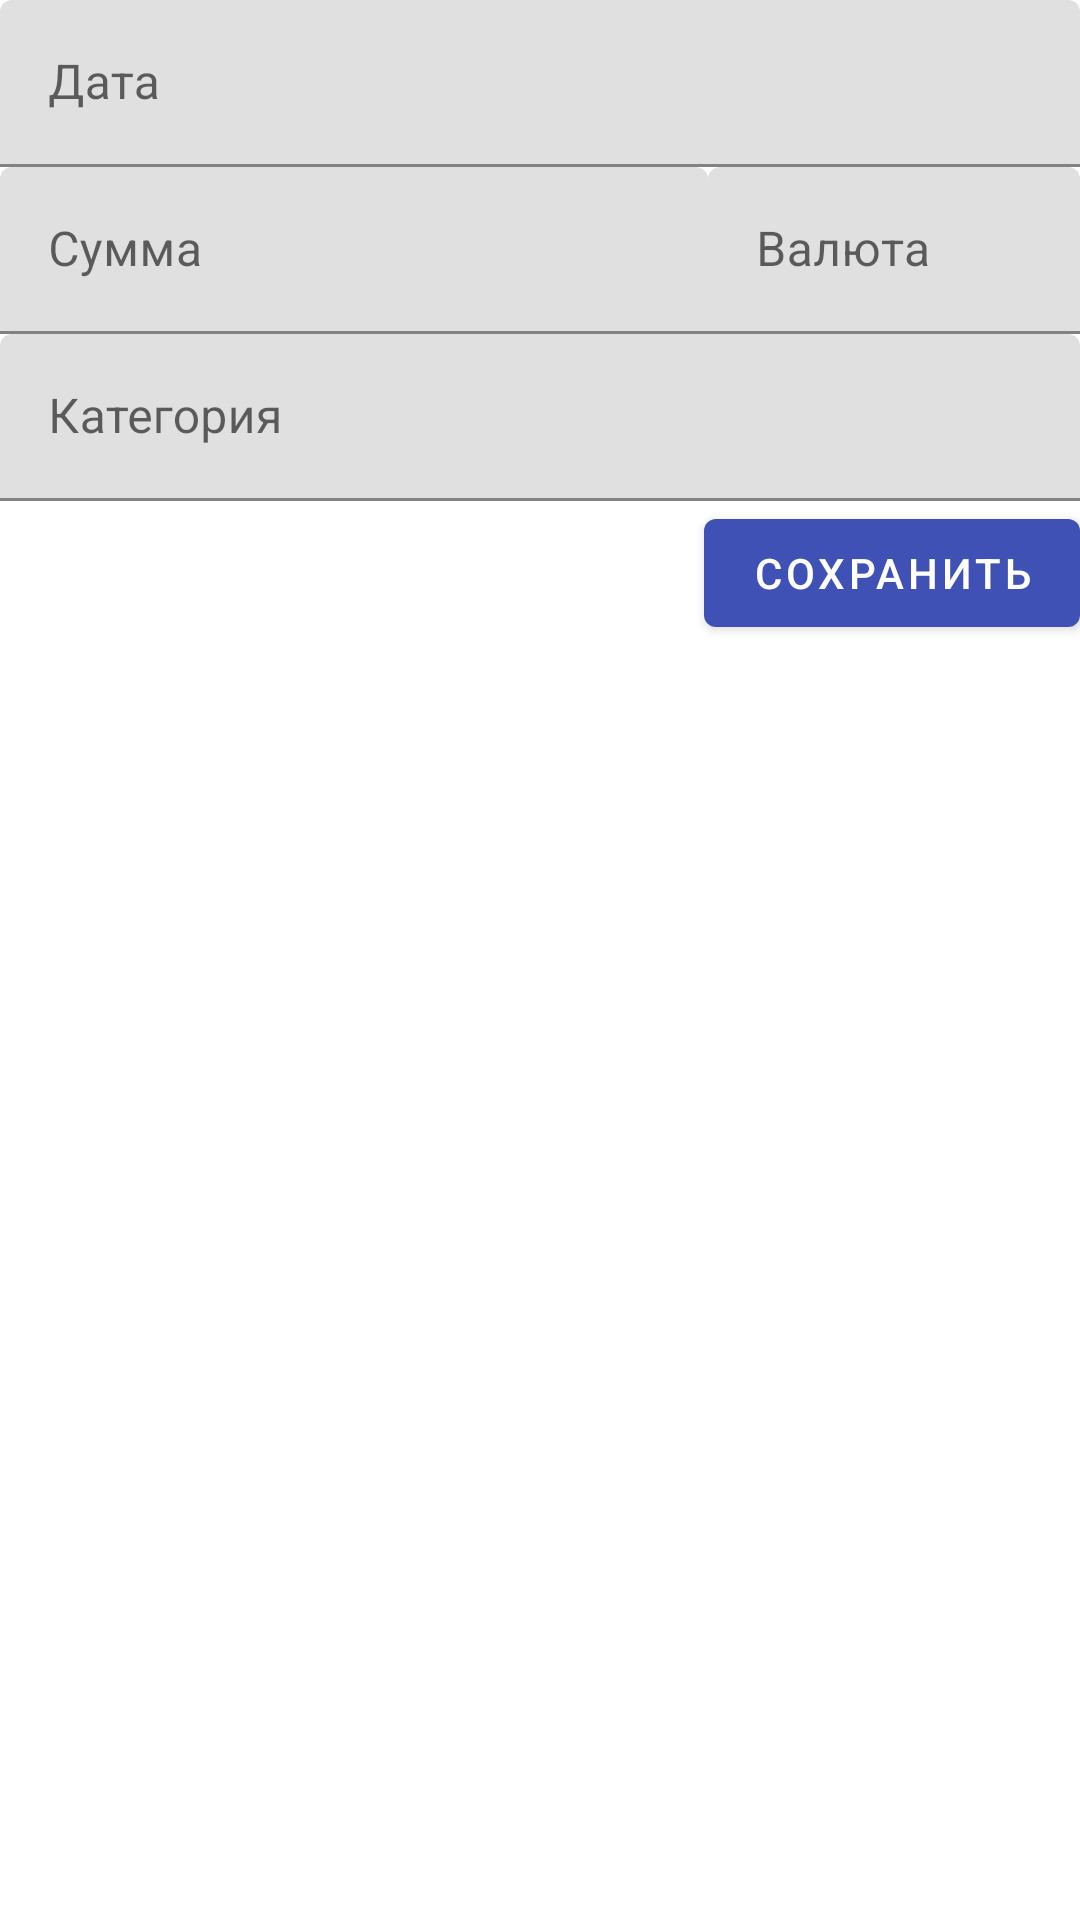

The Android layout XML behind this screen, and the referenced resources:
<!-- AndroidManifest.xml: application theme AppTheme.Base -->
<!-- res/layout/activity_adding_finance.xml -->
<?xml version="1.0" encoding="utf-8"?>
<RelativeLayout xmlns:android="http://schemas.android.com/apk/res/android"
    xmlns:app="http://schemas.android.com/apk/res-auto"
    xmlns:tools="http://schemas.android.com/tools"
    android:layout_width="match_parent"
    android:layout_height="match_parent">


    <com.google.android.material.textfield.TextInputLayout
        android:id="@+id/input_date_picker"
        android:layout_width="match_parent"
        android:layout_height="wrap_content"
        android:layout_alignParentStart="true"
        android:hint="@string/date_label"
        app:startIconDrawable="@drawable/ic_calendar">

        <com.google.android.material.textfield.TextInputEditText
            android:id="@+id/date_picker"
            android:layout_width="match_parent"
            android:layout_height="wrap_content"
            android:cursorVisible="false"
            android:focusable="false"
            android:longClickable="false"
            tools:text="@tools:sample/date/ddmmyy" />

    </com.google.android.material.textfield.TextInputLayout>


    <com.google.android.material.textfield.TextInputLayout
        android:id="@+id/input_amount"
        android:layout_width="match_parent"
        android:layout_height="wrap_content"
        android:layout_below="@id/input_date_picker"
        android:layout_alignParentStart="true"
        android:layout_toStartOf="@+id/input_currency"
        android:hint="@string/label_amount">

        <com.google.android.material.textfield.TextInputEditText
            android:id="@+id/amount"
            android:layout_width="match_parent"
            android:layout_height="match_parent"
            android:inputType="numberDecimal"
            tools:text="152.99" />

    </com.google.android.material.textfield.TextInputLayout>

    <com.google.android.material.textfield.TextInputLayout
        android:id="@+id/input_currency"
        android:layout_width="124dp"
        android:layout_height="wrap_content"
        android:layout_below="@id/input_date_picker"
        android:layout_alignParentEnd="true"
        android:hint="@string/label_currency"
        app:endIconDrawable="@drawable/ic_expand_list"
        app:endIconMode="custom">

        <com.google.android.material.textfield.TextInputEditText
            android:id="@+id/currency"
            android:layout_width="match_parent"
            android:layout_height="wrap_content"
            android:cursorVisible="false"
            android:focusable="false"
            android:longClickable="false"
            tools:text="RUB" />

    </com.google.android.material.textfield.TextInputLayout>

    <com.google.android.material.textfield.TextInputLayout
        android:id="@+id/input_category"
        android:layout_width="match_parent"
        android:layout_height="wrap_content"
        android:layout_below="@id/input_currency"
        android:layout_gravity="end"
        android:hint="@string/label_category"
        app:endIconDrawable="@drawable/ic_expand_list"
        app:endIconMode="custom">

        <com.google.android.material.textfield.TextInputEditText
            android:id="@+id/category"
            android:layout_width="match_parent"
            android:layout_height="match_parent"
            android:cursorVisible="false"
            android:focusable="false"
            android:longClickable="false"
            tools:text="Молоко" />

    </com.google.android.material.textfield.TextInputLayout>

    <com.google.android.material.textfield.TextInputLayout
        android:id="@+id/input_comment"
        android:layout_width="match_parent"
        android:layout_height="wrap_content"
        android:layout_below="@id/input_category"
        android:hint="@string/label_comment"
        android:visibility="gone">

        <com.google.android.material.textfield.TextInputEditText
            android:id="@+id/comment"
            android:layout_width="match_parent"
            android:layout_height="wrap_content"
            tools:text="Очень большой коментарий" />

    </com.google.android.material.textfield.TextInputLayout>

    <com.google.android.material.button.MaterialButton
        android:id="@+id/save_finance"
        style="@style/Widget.MaterialComponents.Button"
        android:layout_width="wrap_content"
        android:layout_height="wrap_content"
        android:layout_below="@id/input_comment"
        android:layout_alignParentEnd="true"
        android:text="@string/label_save" />
</RelativeLayout>
<!-- resources referenced by this layout -->
<resources>
  <string name="date_label">Дата</string>
  <string name="label_amount">Сумма</string>
  <string name="label_category">Категория</string>
  <string name="label_comment">Комментарий</string>
  <string name="label_currency">Валюта</string>
  <string name="label_save">Сохранить</string>
  <style name="AppTheme.Base" parent="Theme.MaterialComponents.Light.DarkActionBar">
          
          <item name="colorPrimary">#3F51B5</item>
          
          <item name="colorPrimaryDark">#3949AB</item>
          
          <item name="colorAccent">#00B0FF</item>
          
      </style>
</resources>
